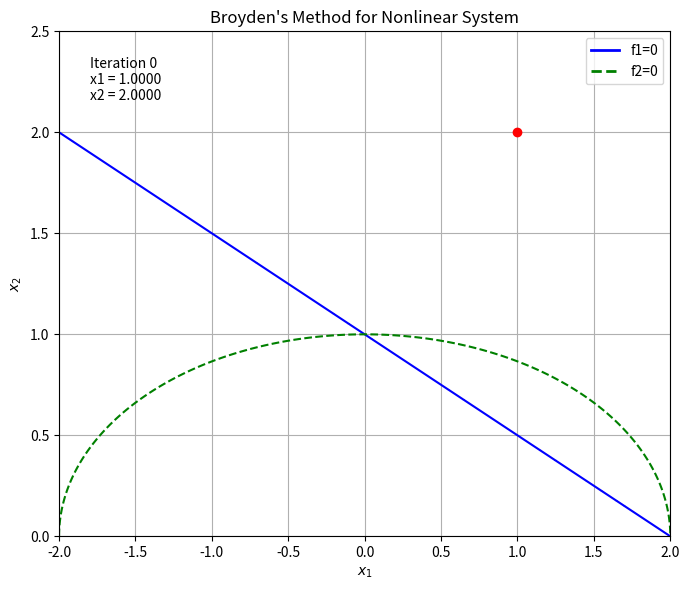

Recreate this plot in Python.
import numpy as np
import matplotlib.pyplot as plt
from matplotlib.animation import FuncAnimation

# --- Define the nonlinear system ---
def f(x):
    x1, x2 = x
    return np.array([
        x1 + 2*x2 - 2,
        x1**2 + 4*x2**2 - 4
    ])

def J_true(x):
    """True Jacobian (used only for the initial B0)"""
    x1, x2 = x
    return np.array([
        [1, 2],
        [2*x1, 8*x2]
    ])

# --- Broyden's Method ---
def broyden(f, J0, x0, tol=1e-6, max_iter=20):
    x = np.array(x0, dtype=float)
    B = np.array(J0, dtype=float)
    history = [x.copy()]
    B_history = [B.copy()]

    for k in range(max_iter):
        Fx = f(x)
        try:
            h = np.linalg.solve(B, -Fx)
        except np.linalg.LinAlgError:
            print("Jacobian approximation singular — stopping.")
            break

        x_new = x + h
        F_new = f(x_new)

        # Broyden update
        y = F_new - Fx
        B = B + np.outer((y - B @ h), h) / np.dot(h, h)

        x = x_new
        history.append(x.copy())
        B_history.append(B.copy())

        if np.linalg.norm(h) < tol:
            break

    return np.array(history), B_history

# --- Initial setup ---
print("Broyden's Method for f(x) = [x1 + 2x2 - 2,  x1^2 + 4x2^2 - 4]")
x0 = np.array([1.0, 2.0])
B0 = J_true(x0)
print(f"Initial guess: {x0}")
print(f"Initial Jacobian:\n{B0}")

# --- Run method ---
history, B_hist = broyden(f, B0, x0)

print("\nIteration results:")
for i, x in enumerate(history):
    print(f"x({i}) = [{x[0]:.6f}, {x[1]:.6f}]")

# --- Visualization setup ---
x1_vals = np.linspace(-2, 2, 400)
x2_vals = np.linspace(0, 2.5, 400)
X1, X2 = np.meshgrid(x1_vals, x2_vals)
F1 = X1 + 2*X2 - 2
F2 = X1**2 + 4*X2**2 - 4

fig, ax = plt.subplots(figsize=(7,6))
ax.contour(X1, X2, F1, levels=[0], colors='blue', linewidths=1.5, linestyles='solid')
ax.contour(X1, X2, F2, levels=[0], colors='green', linewidths=1.5, linestyles='dashed')

# Legend
f1_proxy = plt.Line2D([0], [0], color='blue', lw=2, label='f1=0')
f2_proxy = plt.Line2D([0], [0], color='green', lw=2, linestyle='--', label='f2=0')
ax.legend(handles=[f1_proxy, f2_proxy])

ax.set_xlabel(r"$x_1$")
ax.set_ylabel(r"$x_2$")
ax.set_title("Broyden's Method for Nonlinear System")
ax.grid(True)

# Path line and iteration info
path_line, = ax.plot([], [], 'ro-', linewidth=2)
text_iter = ax.text(0.05, 0.95, "", transform=ax.transAxes, fontsize=10, va="top")

# --- Animation update ---
def update(frame):
    path_line.set_data(history[:frame+1,0], history[:frame+1,1])
    xk = history[frame]
    text_iter.set_text(f"Iteration {frame}\n"
                       f"x1 = {xk[0]:.4f}\n"
                       f"x2 = {xk[1]:.4f}")
    return path_line, text_iter

ani = FuncAnimation(
    fig, update, frames=len(history),
    interval=1200, blit=True, repeat=False
)

plt.tight_layout()
plt.show()
